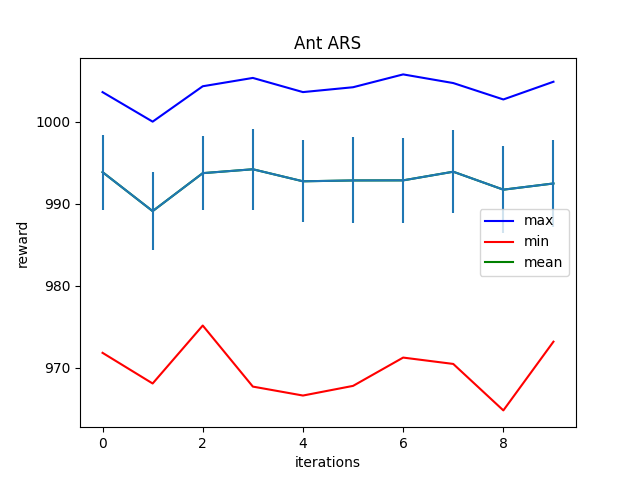

The file beside this chart, header and first rows:
Iter:0, max:1003.6282958984375, mean:993.8660888671875, min:971.8040161132812, std:4.574462890625
Iter:1, max:1000.0252075195312, mean:989.1036376953125, min:968.0614013671875, std:4.76973819732666
Iter:2, max:1004.3453979492188, mean:993.73876953125, min:975.137451171875, std:4.544220447540283
Iter:3, max:1005.36279296875, mean:994.2127685546875, min:967.6826782226562, std:4.95368766784668
Iter:4, max:1003.6328125, mean:992.7437133789062, min:966.590576171875, std:4.9898576736450195
Iter:5, max:1004.2269287109375, mean:992.8477783203125, min:967.76904296875, std:5.2466936111450195
Iter:6, max:1005.7933349609375, mean:992.8583984375, min:971.2243041992188, std:5.204653263092041
Iter:7, max:1004.736572265625, mean:993.9132690429688, min:970.4486694335938, std:5.055862903594971
Iter:8, max:1002.734375, mean:991.72265625, min:964.776611328125, std:5.2793049812316895
Iter:9, max:1004.8976440429688, mean:992.4783935546875, min:973.167236328125, std:5.3590497970581055
